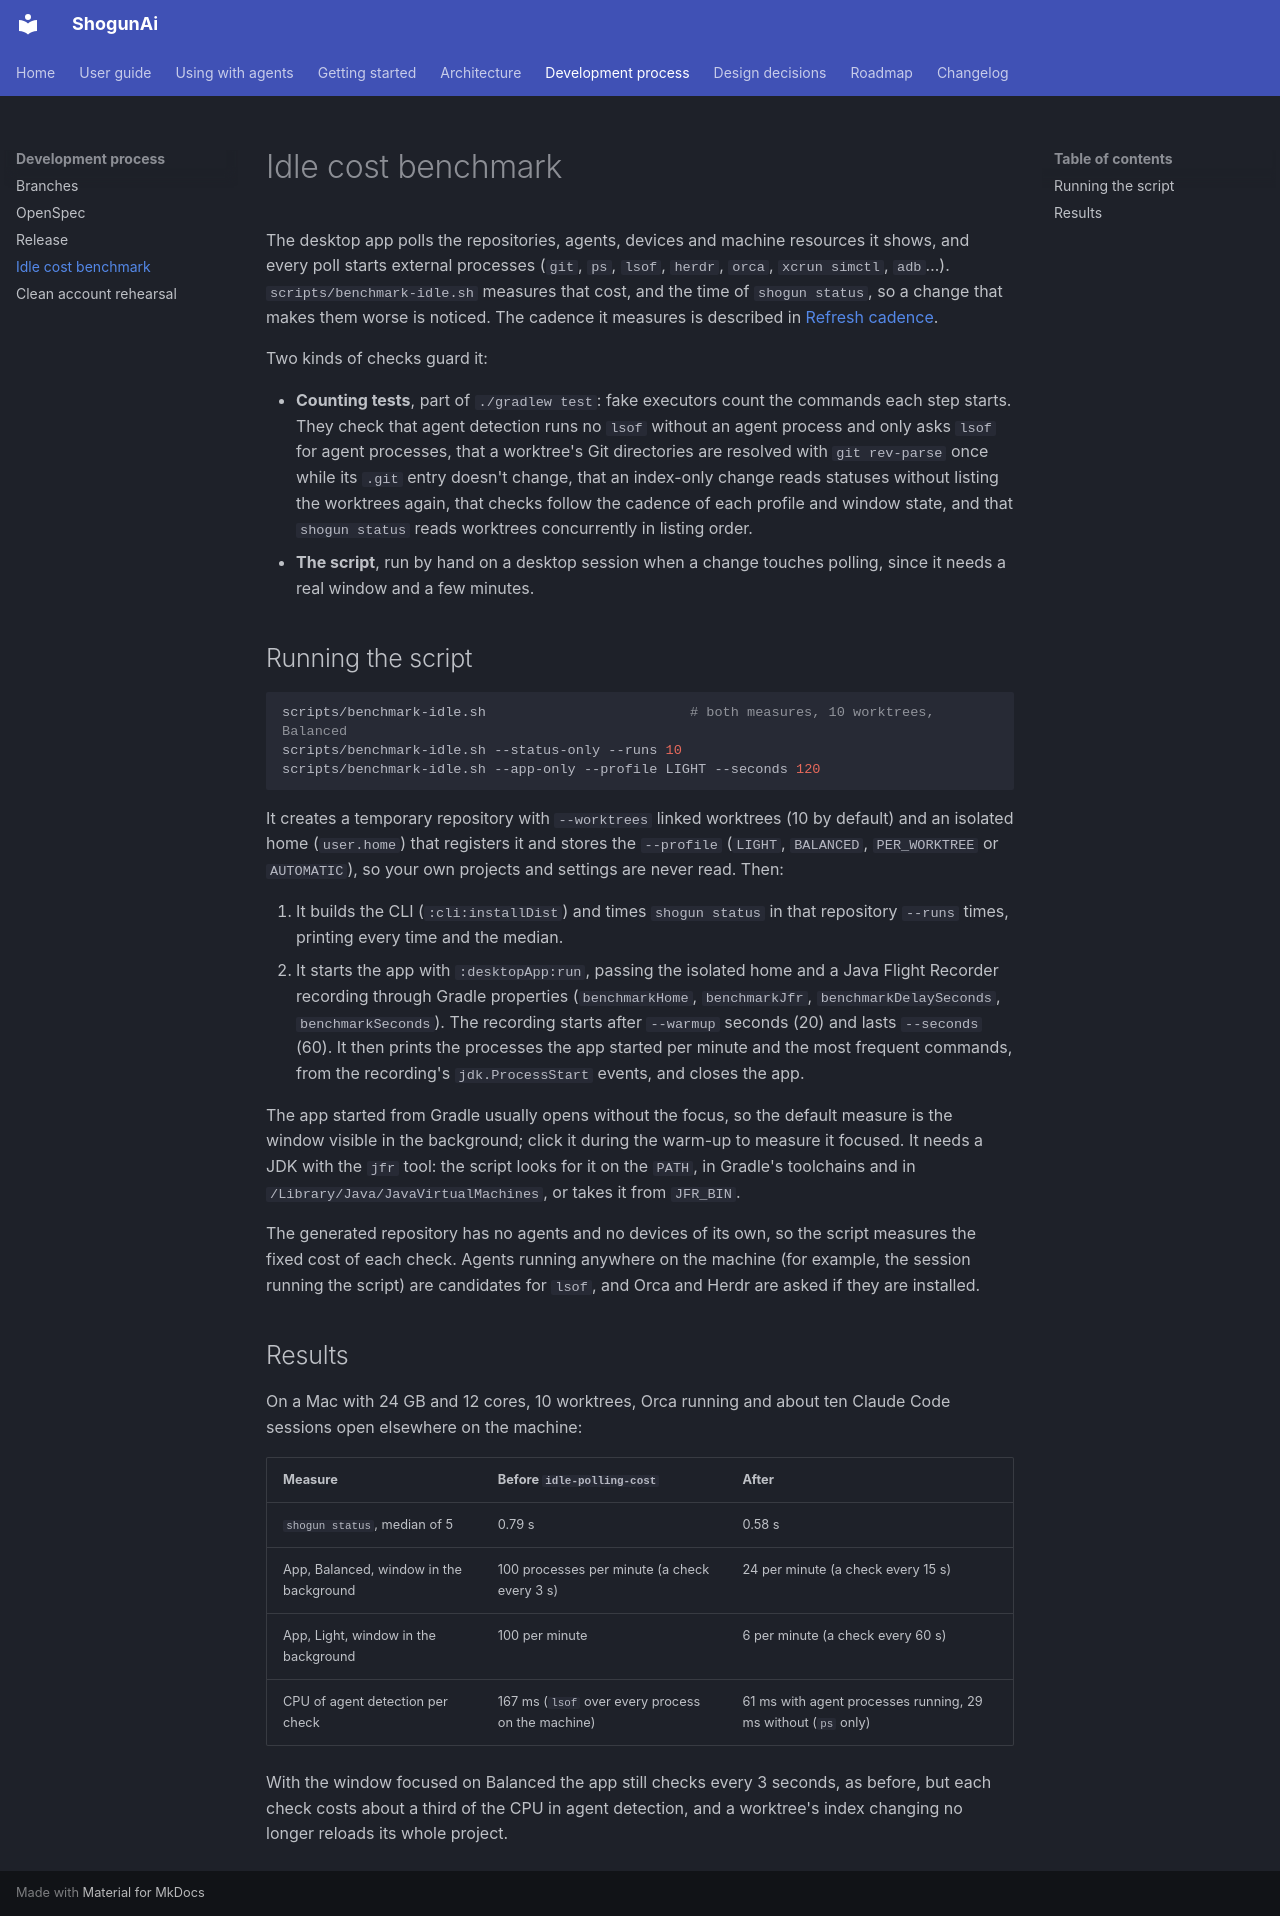

repository: LuxionServer/ShogunAi · page: process/benchmark/index.html · generator: mkdocs

# Idle cost benchmark

The desktop app polls the repositories, agents, devices and machine resources it shows, and every poll starts external processes (`git`, `ps`, `lsof`, `herdr`, `orca`, `xcrun simctl`, `adb`…). `scripts/benchmark-idle.sh` measures that cost, and the time of `shogun status`, so a change that makes them worse is noticed. The cadence it measures is described in [Refresh cadence](../guide/providers.md#refresh-cadence).

Two kinds of checks guard it:

- **Counting tests**, part of `./gradlew test`: fake executors count the commands each step starts. They check that agent detection runs no `lsof` without an agent process and only asks `lsof` for agent processes, that a worktree's Git directories are resolved with `git rev-parse` once while its `.git` entry doesn't change, that an index-only change reads statuses without listing the worktrees again, that checks follow the cadence of each profile and window state, and that `shogun status` reads worktrees concurrently in listing order.
- **The script**, run by hand on a desktop session when a change touches polling, since it needs a real window and a few minutes.

## Running the script

```bash
scripts/benchmark-idle.sh                         # both measures, 10 worktrees, Balanced
scripts/benchmark-idle.sh --status-only --runs 10
scripts/benchmark-idle.sh --app-only --profile LIGHT --seconds 120
```

It creates a temporary repository with `--worktrees` linked worktrees (10 by default) and an isolated home (`user.home`) that registers it and stores the `--profile` (`LIGHT`, `BALANCED`, `PER_WORKTREE` or `AUTOMATIC`), so your own projects and settings are never read. Then:

1. It builds the CLI (`:cli:installDist`) and times `shogun status` in that repository `--runs` times, printing every time and the median.
2. It starts the app with `:desktopApp:run`, passing the isolated home and a Java Flight Recorder recording through Gradle properties (`benchmarkHome`, `benchmarkJfr`, `benchmarkDelaySeconds`, `benchmarkSeconds`). The recording starts after `--warmup` seconds (20) and lasts `--seconds` (60). It then prints the processes the app started per minute and the most frequent commands, from the recording's `jdk.ProcessStart` events, and closes the app.

The app started from Gradle usually opens without the focus, so the default measure is the window visible in the background; click it during the warm-up to measure it focused. It needs a JDK with the `jfr` tool: the script looks for it on the `PATH`, in Gradle's toolchains and in `/Library/Java/JavaVirtualMachines`, or takes it from `JFR_BIN`.

The generated repository has no agents and no devices of its own, so the script measures the fixed cost of each check. Agents running anywhere on the machine (for example, the session running the script) are candidates for `lsof`, and Orca and Herdr are asked if they are installed.

## Results

On a Mac with 24 GB and 12 cores, 10 worktrees, Orca running and about ten Claude Code sessions open elsewhere on the machine:

| Measure | Before `idle-polling-cost` | After |
|---|---|---|
| `shogun status`, median of 5 | 0.79 s | 0.58 s |
| App, Balanced, window in the background | 100 processes per minute (a check every 3 s) | 24 per minute (a check every 15 s) |
| App, Light, window in the background | 100 per minute | 6 per minute (a check every 60 s) |
| CPU of agent detection per check | 167 ms (`lsof` over every process on the machine) | 61 ms with agent processes running, 29 ms without (`ps` only) |

With the window focused on Balanced the app still checks every 3 seconds, as before, but each check costs about a third of the CPU in agent detection, and a worktree's index changing no longer reloads its whole project.
